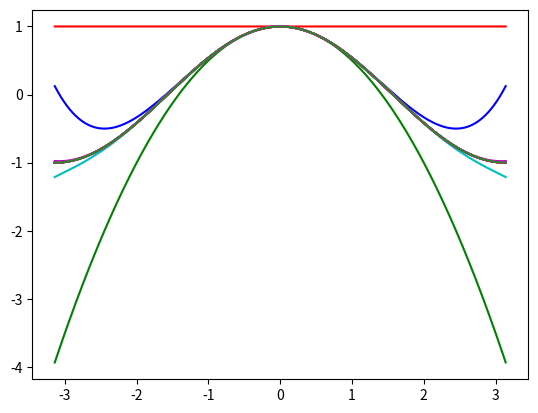
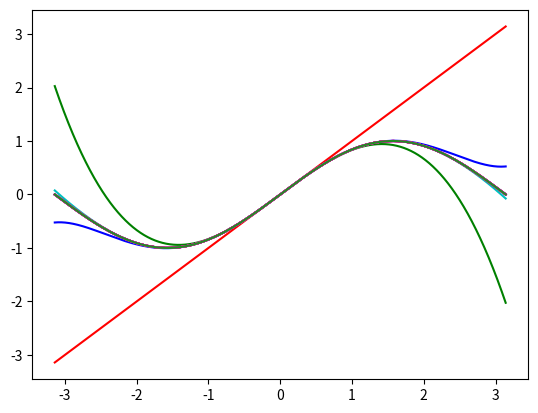

The script that saved these images, in order:
import numpy as np
from math import *
import matplotlib.pyplot as plt

x = np.arange(-np.pi, np.pi, 0.001)

n = len(x)

# puntos de la grafica
y = np.zeros(n)
yy = np.zeros(n)

for i in range(n):
    y[i] = cos(x[i])
    yy[i] = sin(x[i])

y1 = np.zeros(n)
y2 = np.zeros(n)

c = ["r", "g", "b", "c", "m", "y", "k", "gold", "firebrick", "forestgreen"]

# El valor del range es la cantidad de veces para acercarse al valor
# real
for i in range(10):
    y1 = y1 + x ** (2 * i) / factorial(2 * i) * (-1) ** i
    y2 = y2 + x ** (2 * i + 1) / factorial(2 * i + 1) * (-1) ** i

    plt.figure(1)
    plt.plot(x, y,"fuchsia",x,y1, c[i])
    plt.figure(2)
    plt.plot(x, yy,"fuchsia",x,y2, c[i])

    plt.show()


# se necesità la serie de potencias de la  tangetes7
# graficar la tangete
# se tiene que derivar
# la tangente en pi cuartos
# 5 elementos de la serie minino
# maclaurin
